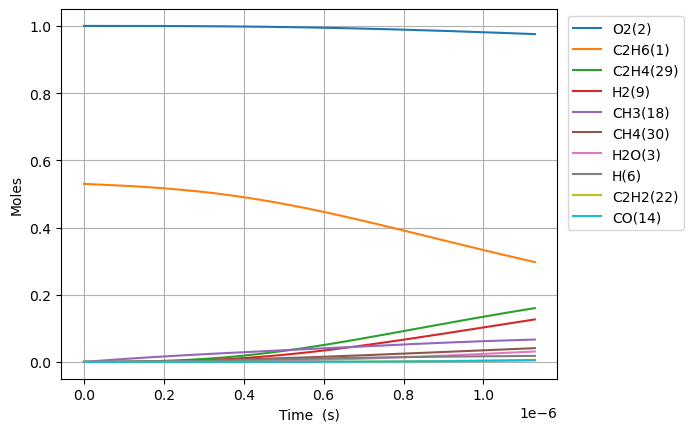

Source data for this figure (header and first rows):
Time (s), Volume (m^3), N2, Ne, C2H6(1), O2(2), H2O(3), C(4), CH(5), CH3(18), C2H5(31), CH4(30), C2H4(29), H(6), H2(9), C2H3(28), C2H2(22), HO2(12), CH3O2(36), C2H5O2(40), OH(8), O(7), CH2O(19), H2O2(13)
0.0, 0.8112, 3.76, 0.0, 0.5299, 1.0, 0.0, 0.0, 0.0, 0.0, 0.0, 0.0, 0.0, 0.0, 0.0, 0.0, 0.0, 0.0, 0.0, 0.0, 0.0, 0.0, 0.0, 0.0
3.242696522810464e-21, 0.8112, 3.76, 0.0, 0.5299, 1.0, 1.1468997937395641e-45, 4.570806337689553e-55, 7.472080889180348e-36, 3.0413593837645414e-16, 9.303587101113852e-19, 4.221879608196133e-23, 1.5362937534590541e-31, 5.929229950415944e-19, 2.9252615223704155e-32, 1.0796905970841912e-50, 5.931848481701866e-64, 3.374357150688014e-19, 3.76578029741101e-33, 5.420261757349699e-35, 2.205994217614836e-32, 1.4229793638334072e-24, 1.8481109638336792e-32, 1.157608457548423e-34
9.079550263869299e-21, 0.8112, 3.76, 0.0, 0.5299, 1.0, 1.3615998580210537e-44, 5.426461284140098e-54, 4.5131368570634634e-35, 8.515806274540674e-16, 2.605004388315474e-18, 1.1821263302821182e-22, 9.279214270903371e-31, 1.6601843861168547e-18, 1.7668579595120772e-31, 1.2818086768630938e-49, 1.3269307779674705e-62, 9.448200021926445e-19, 2.2745312996355858e-32, 3.273838101440544e-34, 1.3324205074393824e-31, 3.984342244542329e-24, 1.116259022155657e-31, 6.9919550835924486e-34
2.075325774598697e-20, 0.8112, 3.76, 0.0, 0.5299, 1.0, 1.3368270000915585e-43, 5.327731867315427e-53, 2.1728811225714443e-34, 1.946470005609276e-15, 5.9542957447380306e-18, 2.70200322915593e-22, 4.4675422350749595e-30, 3.7947071682689345e-18, 8.506660507058355e-31, 1.258487359975648e-48, 2.6217916103228727e-61, 2.1595885764403323e-18, 1.0950889104861243e-31, 1.576212119039281e-33, 6.415031184824265e-31, 9.107068109195318e-24, 5.374306682830058e-31, 3.366325394550773e-33
4.410067271022231e-20, 0.8112, 3.76, 0.0, 0.5299, 1.0, 1.1824084160914651e-42, 4.712318502120436e-52, 9.489542729236298e-34, 4.136248761919623e-15, 1.2652878457640661e-17, 5.741757666698763e-22, 1.951093066909563e-29, 8.063752732579332e-18, 3.715082133415786e-30, 1.1131178179996665e-47, 4.665338088850634e-60, 4.589125724935712e-18, 4.782540977701672e-31, 6.883732431854657e-33, 2.801612656371173e-30, 1.9352520251441903e-23, 2.347100924070548e-30, 1.4701627410864523e-32
9.079550263869299e-20, 0.8112, 3.76, 0.0, 0.5299, 1.0, 9.938855483557824e-42, 3.960987639729585e-51, 3.9616972874229506e-33, 8.515806274540039e-15, 2.6050043883676016e-17, 1.1821269100965266e-21, 8.145429480988992e-29, 1.660184386122507e-17, 1.550973659165616e-29, 9.356425964373328e-47, 7.868774587230828e-59, 9.448200021926495e-18, 1.9966167136780388e-30, 2.8738227837653e-32, 1.1696181341796847e-29, 3.984342618769746e-23, 9.798684330262146e-30, 6.13764004192133e-32
1.8418516249563435e-19, 0.8112, 3.76, 0.0, 0.5299, 1.0, 8.148474321894307e-41, 3.247456980184034e-50, 1.6184826089026878e-32, 1.727492129977975e-14, 5.2844374736667014e-17, 2.3980302206221616e-21, 3.3276737218686767e-28, 3.3678026118616335e-17, 6.336233467956036e-29, 7.670963297510722e-46, 1.292448588874524e-57, 1.9166348615908144e-17, 8.156830755325581e-30, 1.1740503777046277e-31, 4.7782717151249684e-29, 8.08252446672582e-23, 4.0030822721158304e-29, 2.5074262233878385e-31
3.709644822095171e-19, 0.8112, 3.76, 0.0, 0.5299, 1.0, 6.59884581565698e-40, 2.629874859112347e-49, 6.542165478217502e-32, 3.479315135025471e-14, 1.0643303644633027e-16, 4.829840936362772e-21, 1.3450989233574001e-27, 6.783039063379804e-17, 2.5612068754219504e-28, 6.212144962240891e-45, 2.0951148582051076e-56, 3.860264580387179e-17, 3.297121407772991e-29, 4.745699341252776e-31, 1.931453825246316e-28, 1.6278890805457804e-22, 1.6181098581737786e-28, 1.0135417697893204e-30
7.445231216372825e-19, 0.8112, 3.76, 0.0, 0.5299, 1.0, 5.3113252175598865e-39, 2.1167520814430725e-48, 2.6305759652438556e-31, 6.982961145118671e-14, 2.1361035988038178e-16, 9.693478746601348e-21, 5.408583611644935e-27, 1.3613511966575815e-16, 1.0298500200238294e-27, 5.000074711236615e-44, 3.37411789114865e-55, 7.747524017980042e-17, 1.3257580167723184e-28, 1.9082248328264305e-30, 7.766290882898617e-28, 3.267163405420114e-22, 6.5063485727052815e-28, 4.075406879135197e-30
1.4916404004928136e-18, 0.8112, 3.76, 0.0, 0.5299, 1, 4.2620039989178497e-38, 1.6985602383928133e-47, 1.0549786174016874e-30, 1.3990253165297912e-13, 4.279650068073847e-16, 1.942081988210793e-20, 2.169083933424718e-26, 2.727445777360651e-16, 4.130159192085037e-27, 4.012245064031538e-43, 5.416206472261061e-54, 1.5522042893166316e-16, 5.31688260681059e-28, 7.65283505447277e-30, 3.1146299998986806e-27, 6.545716283680526e-22, 2.6093367812436956e-27, 1.634420435559997e-29
2.9858749582038754e-18, 0.8112, 3.76, 0.0, 0.5299, 1, 3.4147896083121437e-37, 1.360915160405826e-46, 4.225417208481609e-30, 2.8004837205627753e-13, 8.5667430089699075e-16, 3.8875764213238795e-20, 8.687649618149073e-26, 5.459634939022261e-16, 1.654217956517904e-26, 3.2146785304920226e-42, 8.680052855693334e-53, 3.107108064354104e-16, 2.1295263137964095e-27, 3.0651257196965126e-29, 1.2474765823465697e-26, 1.3102838954248333e-21, 1.045095735364966e-26, 6.546206833957201e-29
5.974344073625999e-18, 0.8112, 3.76, 0.0, 0.5299, 1, 2.7339080261264218e-36, 1.0895596266589447e-45, 1.691268058597308e-29, 5.60340052861729e-13, 1.7140928900186026e-15, 7.778670111597138e-20, 3.4773239162757704e-25, 1.0924013263367356e-15, 6.621182843189204e-26, 2.5736974916188204e-41, 1.389939387510946e-51, 6.21691561442992e-16, 8.52365495956512e-27, 1.2268490829653667e-28, 4.993157347228481e-26, 2.621715195157188e-21, 4.183106539783745e-26, 2.6201887243128922e-28
1.1951282304470246e-17, 0.8112, 3.76, 0.0, 0.5299, 1, 2.1879573118708436e-35, 8.71978846590761e-45, 6.767275210652539e-29, 1.1209234144680505e-12, 3.4289300720314268e-15, 1.556127678833198e-19, 1.3913825106736899e-24, 2.1852769916145056e-15, 2.6493355868452733e-25, 2.0597402005961834e-40, 2.224808222277912e-50, 1.2436530714585039e-15, 3.410572240211236e-26, 4.908994378963327e-28, 1.9979133277896387e-25, 5.244604857097064e-21, 1.6737874909601503e-25, 1.0484167851066419e-27
2.3905158766158743e-17, 0.8112, 3.76, 0.0, 0.5299, 1, 1.7506982769572755e-34, 6.977155707086973e-44, 2.707350740838501e-28, 2.2420901376623656e-12, 6.858604451135475e-15, 3.112816732655496e-19, 5.5664360705620216e-24, 4.371028323805051e-15, 1.0599067495635088e-24, 1.6481051199791388e-39, 3.560417518335659e-49, 2.487576091490923e-15, 1.3644509783410845e-25, 1.963917407836982e-27, 7.9929542744688935e-25, 1.049049243087749e-20, 6.696239870299675e-25, 4.1943498283996275e-27
4.781291168953573e-17, 0.8112, 3.76, 0.0, 0.5299, 1, 1.4006916068244912e-33, 5.582254708393209e-43, 1.083028432774922e-27, 4.484423583977689e-12, 1.371795326965717e-14, 6.226865714201383e-19, 2.2267556550965884e-23, 8.742530994726161e-15, 4.2399720551913044e-24, 1.318609308700565e-38, 5.697247656715109e-48, 4.975422131561341e-15, 5.458248104286052e-25, 7.856308999790064e-27, 3.1974419211482384e-24, 2.098270057804097e-20, 2.6787139458353726e-24, 1.6778764786551567e-26
9.562841753628971e-17, 0.8112, 3.76, 0.0, 0.5299, 1, 1.1206064825138493e-32, 4.466016014908973e-42, 4.332290001035091e-27, 8.969090476315102e-12, 2.7436651147954966e-14, 1.2457647172898127e-18, 8.90738515418246e-23, 1.7485536362728467e-14, 1.696057838092616e-23, 1.0549375595907536e-37, 9.116060189528994e-47, 9.951114211724497e-15, 2.1833880788828044e-24, 3.142651486484381e-26, 1.2790288127190778e-23, 4.196884887077805e-20, 1.0715291801493083e-23, 6.711779018749413e-26
1.9125942922979766e-16, 0.8112, 3.76, 0.0, 0.5299, 1, 8.96506465576393e-32, 3.572898001120524e-41, 1.7329512476526206e-26, 1.7938424259816997e-11, 5.4874047869568155e-14, 2.4929944072709965e-18, 3.5630266234408333e-22, 3.4971547203373403e-14, 6.784369404231234e-23, 8.439701330496112e-37, 1.4586068131402744e-45, 1.9902498372140087e-14, 8.733729959597517e-24, 1.2570861790242533e-25, 5.1162193423258e-23, 8.394807344988954e-20, 4.286203931537126e-23, 2.6847662291493224e-25
3.8252145261681357e-16, 0.8112, 3.76, 0.0, 0.5299, 1, 7.17213684681486e-31, 2.858352937268215e-40, 6.9318754267061e-26, 3.587709182212907e-11, 1.0974884517286486e-13, 4.99174738019947e-18, 1.4252252048334647e-21, 6.994356930322462e-14, 2.7137753862074605e-22, 6.751842043614047e-36, 2.33380086072227e-44, 3.980526669332837e-14, 3.4935274862216156e-23, 5.028395938705527e-25, 2.0465085562670316e-22, 1.6793423458263613e-19, 1.714499019563801e-22, 1.0739174159680071e-24
7.650454993908455e-16, 0.8112, 3.76, 0.0, 0.5299, 1, 5.7377435310502595e-30, 2.286696900840299e-39, 2.7727642107569665e-25, 7.175442692798632e-11, 2.1949845521973934e-13, 1.0006427697910984e-17, 5.7009302741732665e-21, 1.3988761517717269e-13, 1.0855156905282239e-21, 5.401507045414971e-35, 3.734106026644673e-43, 7.961080333713333e-14, 1.3974180735992196e-22, 2.011368662683208e-24, 8.186075870818937e-22, 3.360174047460193e-19, 6.858031009154181e-22, 4.295691511634845e-24
1.5300935929389091e-15, 0.8112, 3.76, 0.0, 0.5299, 1, 4.5902084535083707e-29, 1.8293645193188352e-38, 1.1091084545580798e-24, 1.4350909706463333e-10, 4.389977370746102e-13, 2.0104485820673412e-17, 2.2803782756869605e-20, 2.7977571362205383e-13, 4.342073923169369e-21, 4.3212206303811844e-34, 5.974591543243843e-42, 1.5922187663045692e-13, 5.589686281469024e-22, 8.045495566250374e-24, 3.27443868300994e-21, 6.726271366627078e-19, 2.7432194193336577e-21, 1.7182809734554407e-23
3.0601897800350362e-15, 0.8112, 3.76, 0.0, 0.5299, 1, 3.6721722257764308e-28, 1.4634963000661431e-37, 4.4364390566221234e-24, 2.870184370376571e-10, 8.779965478288203e-13, 4.0575392014924914e-17, 9.121527635090836e-20, 5.595519372997749e-13, 1.7368318726346842e-20, 3.456985109609152e-33, 9.559370968742924e-41, 3.184440232399588e-13, 2.2358771730607115e-21, 3.21820268246408e-23, 1.3097771445532445e-20, 1.3476201668426756e-18, 1.0972891944507391e-20, 6.873132625348223e-23
6.120382154227291e-15, 0.8112, 3.76, 0.0, 0.5299, 1, 2.9377399842003073e-27, 1.1708019301352429e-36, 1.7745764286258628e-23, 5.740371157826241e-10, 1.755995157514963e-12, 8.261636419328706e-17, 3.6486157207417963e-19, 1.1191044918072019e-12, 6.947332666501293e-20, 2.7655957020951225e-32, 1.529503548256439e-39, 6.368883165503818e-13, 8.943512917636587e-21, 1.2872821824633292e-22, 5.239111956200996e-20, 2.7047004924841883e-18, 4.3891598198895885e-20, 2.749254791576542e-22
1.22407669026118e-14, 0.8112, 3.76, 0.0, 0.5299, 1, 2.3501928982155334e-26, 9.366483261187184e-36, 7.098305392846628e-23, 1.1480744684682356e-09, 3.5119963295969204e-12, 1.7109494766906786e-16, 1.4594486298259932e-18, 2.2382100294311973e-12, 2.778934557175445e-19, 2.2124862831039226e-31, 2.447216178361651e-38, 1.2737769035369066e-12, 3.577405135689655e-20, 5.149132695081005e-22, 2.095645486308427e-19, 5.447238204055234e-18, 1.7556646872935916e-19, 1.0997022610229573e-21
2.4481536399380818e-14, 0.8112, 3.76, 0.0, 0.5299, 1, 1.8801547299922724e-25, 7.493290952541021e-35, 2.839320545919979e-22, 2.2961491546221685e-09, 7.0240144845897894e-12, 3.656386707738155e-16, 5.8378104678606e-18, 4.476422819125363e-12, 1.1115744852928334e-18, 1.7700035961467317e-30, 3.91557715530518e-37, 2.547554078972695e-12, 1.4309613468483987e-19, 2.0596552680893675e-21, 8.382583578734061e-19, 1.1045821861643364e-17, 7.022661475209916e-19, 4.398809701715e-21
4.896307539291885e-14, 0.8112, 3.76, 0.0, 0.5299, 1, 1.5041240238874477e-24, 5.994798044077217e-34, 1.1357266586172663e-21, 4.592298450060878e-09, 1.4048114037813485e-11, 8.250723390117348e-16, 2.3351363892435758e-17, 8.952855256375269e-12, 4.446302180508357e-18, 1.4160257946250744e-29, 6.265021645644549e-36, 5.0951084356954106e-12, 5.723838363314507e-19, 8.238636628465057e-21, 3.3530339388725156e-18, 2.269702206095892e-17, 2.8090661011752937e-18, 1.75952398728144e-20
9.792615337999493e-14, 0.8112, 3.76, 0.0, 0.5299, 1, 1.2032994355930537e-23, 4.7961022185839165e-33, 4.542893614958045e-21, 9.184596733461684e-09, 2.809656611658984e-11, 2.0253245429267106e-15, 9.340642060111189e-17, 1.7905747562936373e-11, 1.778524051712949e-17, 1.1328571468327755e-28, 1.0024347373191237e-34, 1.0190217172546826e-11, 2.2895294531495103e-18, 3.295466703246538e-20, 1.3412138215734488e-17, 4.7815553567044974e-17, 1.1236275153898192e-17, 7.038095962884326e-20
1.46889231367071e-13, 0.8112, 3.76, 0.0, 0.5299, 1, 3.4406848535682145e-23, 1.3714363049924514e-32, 9.653629656487655e-21, 1.3776894709385895e-08, 4.214527116707218e-11, 3.5069615929959393e-15, 1.9849005803510943e-16, 2.6858667302174346e-11, 3.779368219217676e-17, 3.239330248085791e-28, 3.6896865598920952e-34, 1.5285325932805653e-11, 4.865241356882788e-18, 7.002884334592523e-20, 2.850079687867825e-17, 7.475021575114206e-17, 2.3877100112181432e-17, 1.4955953706960752e-19
1.9585230935414708e-13, 0.8112, 3.76, 0.0, 0.5299, 1, 7.257401816745679e-23, 2.8928759806750277e-32, 1.646792612014822e-20, 1.836919237783351e-08, 5.61942291886375e-11, 5.2699834679345364e-15, 3.386029070586698e-16, 3.581161447470475e-11, 6.447164759834444e-17, 6.8328341249470905e-28, 9.358002110172486e-34, 2.038043471647332e-11, 8.299515620939362e-18, 1.1946124379359336e-19, 4.8619011198974573e-17, 1.0350100818386271e-16, 4.073154773611563e-17, 2.5513097046603063e-19
2.9377846532829925e-13, 0.8112, 3.76, 0.0, 0.5299, 1, 1.982221988468861e-22, 7.902079017445504e-32, 3.409464418350723e-20, 2.755378699310005e-08, 8.42927389374789e-11, 9.45642010611832e-15, 7.010419770274563e-16, 5.3717573205934715e-11, 1.334806054970473e-16, 1.8663442394998924e-27, 3.2726536736279046e-33, 3.057065233875213e-11, 1.718304526269176e-17, 2.473302827476889e-19, 1.006595029998942e-16, 1.6526493821811936e-16, 8.432957837019705e-17, 5.282162489860888e-19
3.917046213024514e-13, 0.8112, 3.76, 0.0, 0.5299, 1, 4.1474722505996475e-22, 1.6535193770814947e-31, 5.798588953731145e-20, 3.67383804776656e-08, 1.1239217894604027e-10, 1.4677608922407918e-14, 1.192301192061006e-15, 7.162363282428254e-11, 2.2701595023159855e-16, 3.9051777770938985e-27, 8.177720746132283e-33, 4.076087004712534e-11, 2.922378229603867e-17, 4.206455692712e-19, 1.7119547538162234e-16, 2.337074233433005e-16, 1.4342265851353651e-16, 8.983574577909903e-19
4.896307772766035e-13, 0.8112, 3.76, 0.0, 0.5299, 1, 7.550316015427336e-22, 3.0104312771588647e-31, 8.858907051186432e-20, 4.5922972750765884e-08, 1.4049261565728026e-10, 2.1007460643974186e-14, 1.821586207856089e-15, 8.952980054008587e-11, 3.4682970288725715e-16, 7.109528397442721e-27, 1.7350475628563652e-32, 5.095108784775208e-11, 4.464721528896479e-17, 6.426537867368404e-19, 2.615480426028885e-16, 3.0930550033965566e-16, 2.191176226004339e-16, 1.37248715178364e-18
6.854830892249078e-13, 0.8112, 3.76, 0.0, 0.5299, 1, 1.9935068195112967e-21, 7.95013178563236e-31, 1.7035245169926958e-19, 6.4292153586474e-08, 1.9669654176664564e-10, 3.706279159907322e-14, 3.5029321972473964e-15, 1.2534246708199706e-10, 6.669440127224453e-16, 1.8773253508568412e-26, 6.357303551750195e-32, 7.133152373162547e-11, 8.585447259054733e-17, 1.2358111644734476e-18, 5.029477824912824e-16, 4.824178832077809e-16, 4.2135634267694557e-16, 2.6392438693188485e-18
8.813354011732121e-13, 0.8112, 3.76, 0.0, 0.5299, 1, 4.133040005540239e-21, 1.648575159357534e-30, 2.7937568685597395e-19, 8.266132950178076e-08, 2.529045159510088e-10, 5.762098808777198e-14, 5.7449377770258684e-15, 1.6115557272708232e-10, 1.0937909235310453e-15, 3.8925353085600916e-26, 1.6509072758520903e-31, 9.17119599903331e-11, 1.4080025491413776e-16, 2.026744235456844e-18, 8.248333457177552e-16, 6.845928740550353e-16, 6.91024795005451e-16, 4.328352767664117e-18
1e-12, 0.8112, 3.76, 0.0, 0.5299, 1, 6.079069685009955e-21, 2.4251834388400817e-30, 3.586910120324318e-19, 9.379099348342928e-08, 2.869622316100806e-10, 7.226726567481654e-14, 7.376095591217545e-15, 1.8285452338342727e-10, 1.4043310171118663e-15, 5.725778457748025e-26, 2.855937275644099e-31, 1.0406022539614218e-10, 1.8077381936859985e-16, 2.602168644701923e-18, 1.0590104623616379e-15, 8.21225093224358e-16, 8.872136540863395e-16, 5.557206838368815e-18
1.2730400250698208e-12, 0.8112, 3.76, 0.0, 0.5299, 1, 1.2418598152982757e-20, 4.955585253918695e-30, 5.791873669667737e-19, 1.193996665732686e-07, 3.653326066324935e-10, 1.1224407237209918e-13, 1.1910899647439285e-14, 2.327831013449059e-10, 2.2676442887391872e-15, 1.1698443951702153e-25, 7.319204789025625e-31, 1.3247283363256353e-10, 2.9190030647538704e-16, 4.20187990263761e-18, 1.7100284319374948e-15, 1.1761182863199777e-15, 1.43262470199632e-15, 8.973448485628545e-18
2.056449272863038e-12, 0.8112, 3.76, 0.0, 0.5299, 1, 5.339162708129119e-20, 2.1324390842279354e-29, 1.5058506374162023e-18, 1.9287628168022815e-07, 5.902373555457695e-10, 2.755165391780609e-13, 3.097191192890783e-14, 3.7604342915577125e-10, 5.896022482551692e-15, 5.031810515282263e-25, 5.400643940380657e-30, 2.139945854192733e-10, 7.589247413919642e-16, 1.0925376669441782e-17, 4.4461096033543794e-15, 2.507867202920193e-15, 3.72488454592963e-15, 2.3331108372724224e-17
3.6232677684494724e-12, 0.8112, 3.76, 0.0, 0.5299, 1, 3.0065554665539644e-19, 1.2029235004661016e-28, 4.6671775111666145e-18, 3.3982927575223806e-07, 1.0402411112903762e-09, 8.181645196376618e-13, 9.602088623133534e-14, 6.625851774592678e-10, 1.8275772606764415e-14, 2.8360757206518344e-24, 5.713344293778174e-29, 3.77038107025979e-10, 2.3521981822270397e-15, 3.386653394047338e-17, 1.3781025951814384e-14, 6.566138593063266e-15, 1.15457335636233e-14, 7.231610525239662e-17
6.756904759622341e-12, 0.8112, 3.76, 0.0, 0.5299, 1, 1.996475261755128e-18, 8.015914856622703e-28, 1.6220643641567595e-17, 6.337343193311276e-07, 1.9410255685785437e-09, 2.7678689860895123e-12, 3.339128005381305e-13, 1.2357531288818978e-09, 6.353002443139869e-14, 1.8867198499437397e-23, 7.405843288092558e-28, 7.031252225673777e-10, 8.175104186208527e-15, 1.177361497262456e-16, 4.7902035433867063e-14, 2.0261712617451163e-14, 4.0133661240801406e-14, 2.5136449883724844e-16
9.89054175079521e-12, 0.8112, 3.76, 0.0, 0.5299, 1, 5.99910943295632e-18, 2.4153394100056307e-27, 3.4746977955064255e-17, 9.276381034924488e-07, 2.842845842041867e-09, 5.870113929888748e-12, 7.156425709169296e-13, 1.809033796559583e-09, 1.3611425509302665e-13, 5.677272371291116e-23, 2.9778729937950214e-27, 1.0292124348005415e-09, 1.7512453725232892e-14, 2.522694163422926e-16, 1.0262483519092243e-13, 4.139591711530141e-14, 8.59844283342733e-14, 5.385170800028764e-16
1e-11, 0.8112, 3.76, 0.0, 0.5299, 1, 6.198423334315316e-18, 2.4958894921260448e-27, 3.552010091167874e-17, 9.379041688999368e-07, 2.874365232824907e-09, 5.999307842260643e-12, 7.315791569427596e-13, 1.8290605869621476e-09, 1.3914371390716564e-13, 5.866251814281042e-23, 3.1096591796822168e-27, 1.04060269504335e-09, 1.7902114497793925e-14, 2.578847788403261e-16, 1.0490869321593313e-13, 4.226858907525456e-14, 8.789805817124938e-14, 5.505013343988969e-16
1.3024178741968079e-11, 0.8112, 3.76, 0.0, 0.5299, 1, 1.3293646706659487e-17, 5.3669333747360844e-27, 6.024401977460007e-17, 1.2215406282394756e-06, 3.745701776147521e-09, 1.0124893823265796e-11, 1.241367491612803e-12, 2.3824273339517184e-09, 2.360335674317232e-13, 1.2597824350047336e-22, 8.182639385309605e-27, 1.355299744080986e-09, 3.036326730031242e-14, 4.3748577518884473e-16, 1.7794974083757127e-13, 6.996864606725198e-14, 1.4909971565821526e-13, 9.337733976474633e-16
1.6157815733140947e-11, 0.8112, 3.76, 0.0, 0.5299, 1, 2.4898516649378087e-17, 1.00798580343239e-26, 9.270953689040508e-17, 1.5154418935754252e-06, 4.649593210267615e-09, 1.553220310386432e-11, 1.9112501742801078e-12, 2.9559338996929883e-09, 3.632932472916195e-13, 2.362797904108433e-22, 1.8280693443755308e-26, 1.681387150776264e-09, 4.672653300133128e-14, 6.734053105601722e-16, 2.7387708216816677e-13, 1.0597979168439312e-13, 2.2948126235600844e-13, 1.4371329999352953e-15
2.2425089715486685e-11, 0.8112, 3.76, 0.0, 0.5299, 1, 6.481565472249053e-17, 2.6386357745169976e-26, 1.7853772511104544e-16, 2.1032406460257734e-06, 6.46048198332231e-09, 2.9804389428878766e-11, 3.684091681707228e-12, 4.1032867042786264e-09, 6.99853353840592e-13, 6.168033533072373e-22, 6.300153422435365e-26, 2.3335622577742076e-09, 8.998667084227592e-14, 1.2974282686540469e-15, 5.275403033124007e-13, 2.003169395203444e-13, 4.4204958126607426e-13, 2.768160405721696e-15
2.8692363697832423e-11, 0.8112, 3.76, 0.0, 0.5299, 1, 1.3391927479028229e-16, 5.481437438524313e-26, 2.922136535675994e-16, 2.6910343608687634e-06, 8.275510873846535e-09, 4.8686628776056334e-11, 6.035470984294577e-12, 5.2510934821442686e-09, 1.1458371066660228e-12, 1.2778878476170085e-21, 1.6122354643131187e-25, 2.9857377587424005e-09, 1.472847573429573e-13, 2.124499005412723e-15, 8.636171667883987e-13, 3.244065145584846e-13, 7.237033263919065e-13, 4.531595723133282e-15
3.4959637680178163e-11, 0.8112, 3.76, 0.0, 0.5299, 1, 2.40809768300221e-16, 9.909776195745582e-26, 4.3371849973658756e-16, 3.2788230381309295e-06, 1.0094678527052625e-08, 7.21788747451078e-11, 8.966760449327864e-12, 6.3993555717587246e-09, 1.701289399858978e-12, 2.3041238448111553e-21, 3.4632868006162304e-25, 3.6379136567845265e-09, 2.186122589231331e-13, 3.1547863611408353e-15, 1.2821104959252459e-12, 4.782476405707849e-13, 1.0744571623597721e-12, 6.7274351985411055e-15
4.749418564486964e-11, 0.8112, 3.76, 0.0, 0.5299, 1, 6.014292511322805e-16, 2.5043365785084394e-25, 8.001417870458394e-16, 4.4543852800156846e-06, 1.3745424853298203e-08, 1.329932062471173e-10, 1.6574407901696795e-11, 8.697250890985495e-09, 3.140775445084524e-12, 5.789352368004351e-21, 1.1846540598885185e-24, 4.94226665617083e-09, 4.0332233483120897e-13, 5.825664670989141e-15, 2.366357671292763e-12, 8.751812710507123e-13, 1.9833220598531784e-12, 1.2416312077698625e-14
6.002873360956111e-11, 0.8112, 3.76, 0.0, 0.5299, 1, 1.2133051119131532e-15, 5.109632747874642e-25, 1.2776620275498585e-15, 5.6299273718850854e-06, 1.7412710478824792e-08, 2.1224702482484285e-10, 2.6517656459724095e-11, 1.0996983018518839e-08, 5.018661936308952e-12, 1.1747571993440561e-20, 3.027443201946974e-24, 6.246621279975884e-09, 6.440508945238516e-13, 9.311362763618309e-15, 3.780304013141405e-12, 1.391111372418408e-12, 3.1687575630913482e-12, 1.983476208551792e-14
7.25632815742526e-11, 0.8112, 3.76, 0.0, 0.5299, 1, 2.1426405574550704e-15, 9.122774319878493e-25, 1.8661347910295212e-15, 6.805449313942743e-06, 2.1096524996978158e-08, 3.0993997370803504e-10, 3.880705302177997e-11, 1.3298562234732468e-08, 7.335298999165875e-12, 2.086421782778562e-20, 6.4645904215036874e-24, 7.550977552085959e-09, 9.407324373953075e-13, 1.3613165605379515e-14, 5.52397178654144e-12, 2.026031768479801e-12, 4.6308759928962394e-12, 2.8982756518683356e-14
8.509782953894408e-11, 0.8112, 3.76, 0.0, 0.5299, 1, 3.455595991144448e-15, 1.4872088371237677e-24, 2.5654159417634904e-15, 7.980951106392022e-06, 2.4796858017410224e-08, 4.260716963822336e-10, 5.3453130094458156e-11, 1.5601998803332194e-08, 1.0091038525072018e-11, 3.383957018549891e-20, 1.2236752387196385e-23, 8.855335496369661e-09, 1.2933015874781848e-12, 1.87323508824758e-14, 7.59738347327407e-12, 2.7799365357240242e-12, 6.369789348720536e-12, 3.9860266762320446e-14
9.999999999999999e-11, 0.8112, 3.76, 0.0, 0.5299, 1, 5.607331106030202e-15, 2.4450030361448462e-24, 3.540764233411863e-15, 9.378464563550009e-06, 2.921761762415349e-08, 5.881307805999671e-10, 7.394668450654855e-11, 1.8342957234310364e-08, 1.3939142705803714e-11, 5.52917071987927e-20, 2.3521825875765216e-23, 1.0406072879913883e-08, 1.7850957092000798e-12, 2.588379648617305e-14, 1.049152206790216e-11, 3.831056041873514e-12, 8.797474168808277e-12, 5.504276157279528e-14
1.1016692546832703e-10, 0.8112, 3.76, 0.0, 0.5299, 1, 7.49734719538134e-15, 3.2977823333563648e-24, 4.295827455522482e-15, 1.0331894243279172e-05, 3.2247038013999254e-08, 7.136500353919101e-10, 8.985745951838123e-11, 2.0214485038655848e-08, 1.6921247515189073e-11, 7.427309929507353e-20, 3.4789798175607474e-23, 1.146405649703955e-08, 2.165841415601418e-12, 3.142794350204054e-14, 1.2733530159938665e-11, 4.644677104260297e-12, 1.0678447769662958e-11, 6.680372053848869e-14
1.6030511732709294e-10, 0.8112, 3.76, 0.0, 0.5299, 1, 2.309985404655527e-14, 1.0614553634557564e-23, 9.080025687808515e-15, 1.5033538730699645e-05, 4.7345163409014416e-08, 1.5100562915929735e-09, 1.9140943745444046e-10, 2.946219672487505e-08, 3.5866662986746635e-11, 2.3433545523278745e-19, 1.6168951546750149e-22, 1.6681519616005805e-08, 4.578702149107909e-12, 6.668318437099629e-14, 2.6963771536791245e-11, 9.801742183733994e-12, 2.2622206983079558e-11, 1.4144356600663408e-13
2.0542948999998225e-10, 0.8112, 3.76, 0.0, 0.5299, 1, 4.861550634167663e-14, 2.3154017478060193e-23, 1.4888178219356908e-14, 1.9264743141826407e-05, 6.115847540719693e-08, 2.4790308117356726e-09, 3.160337309604001e-10, 3.78115077043579e-08, 5.895834290838274e-11, 5.0311823869464475e-19, 4.411722058628827e-22, 2.1377261543466266e-08, 7.508699583486994e-12, 1.0971243767117072e-13, 4.42840908279438e-11, 1.607034591677245e-11, 3.7168587961473124e-11, 2.322765379167777e-13
2.5055386267287157e-10, 0.8112, 3.76, 0.0, 0.5299, 1, 8.8208988619507e-14, 4.3470965396630944e-23, 2.211272983604877e-14, 2.3495686441926536e-05, 7.518444478406545e-08, 3.686922793650115e-09, 4.726441848427394e-10, 4.618629460023397e-08, 8.779081421697177e-11, 9.30816955554455e-19, 9.869360695379668e-22, 2.6073028425621103e-08, 1.115406810695663e-11, 1.6350572796029537e-13, 6.588117067167195e-11, 2.3880370089139496e-11, 5.5317449920549416e-11, 3.4552015246846246e-13
2.9116579807847194e-10, 0.8112, 3.76, 0.0, 0.5299, 1, 1.3843721748234228e-13, 7.025197952480973e-23, 2.982036769139665e-14, 2.7303312169897553e-05, 8.798924202895503e-08, 4.97828623909633e-09, 6.413454266661971e-10, 5.3745776872490197e-08, 1.1866292740774855e-10, 1.4859459505716337e-18, 1.814658649113594e-21, 3.029924087740857e-08, 1.504405252966221e-11, 2.2116943107574974e-13, 8.897614789055594e-11, 3.222719066520391e-11, 7.473576457660388e-11, 4.66599431074936e-13
3.317777334840723e-10, 0.8112, 3.76, 0.0, 0.5299, 1, 2.0483164167392826e-13, 1.0696433735452838e-22, 3.8665114166255405e-14, 3.111072641246232e-05, 1.0096555339867912e-07, 6.463147191995752e-09, 8.367060621499703e-10, 6.132662343233169e-08, 1.5421241409997544e-10, 2.2362521815052626e-18, 3.091899949264165e-21, 3.452547525844816e-08, 1.950886374469609e-11, 2.8763762993871564e-13, 1.1553715285233628e-10, 4.1822384315964845e-11, 9.7079906788549e-11, 6.058293409851847e-13
3.723896688896727e-10, 0.8112, 3.76, 0.0, 0.5299, 1, 2.89649339675909e-13, 1.555285305941756e-22, 4.8642179755925414e-14, 3.4917929176485975e-05, 1.1411303055298042e-07, 8.141493509364333e-09, 1.0590805548086366e-09, 6.892917802305794e-08, 1.9445254013134525e-10, 3.215872919677397e-18, 4.9629981352155015e-21, 3.875173238144196e-08, 2.4546323795520244e-11, 3.629499185569489e-13, 1.455650998470275e-10, 5.266590597488036e-11, 1.2235354330249018e-10, 7.632089507993489e-13
4.1300160429527307e-10, 0.8112, 3.76, 0.0, 0.5299, 1, 3.951480322885951e-13, 2.180092020925878e-22, 5.974679652262843e-14, 3.8724920468822844e-05, 1.2743132616155943e-07, 1.001331304865972e-08, 1.308822588263757e-09, 7.655378332770508e-08, 2.393968006940075e-10, 4.460893585845842e-18, 7.59832605702443e-21, 4.297801305900723e-08, 3.0154263525550235e-11, 4.4714520406378616e-13, 1.7906092996101946e-10, 6.475773857407193e-11, 1.5056031490125925e-10, 9.387373369490852e-13
4.5361353970087345e-10, 0.8112, 3.76, 0.0, 0.5299, 1, 5.235860356416697e-13, 2.9660003157472243e-22, 7.197421577980683e-14, 4.253170029631782e-05, 1.4092009379710317e-07, 1.2078593667728706e-08, 1.5862851489252019e-09, 8.420078108145883e-08, 2.890588960487405e-10, 6.009180492759101e-18, 1.1192999434152022e-20, 4.7204318103682986e-08, 3.6330521637009634e-11, 5.402617850165958e-13, 2.1602560828449127e-10, 7.80978900407187e-11, 1.8170383935387635e-10, 1.132413582876206e-12
4.942254751064738e-10, 0.8112, 3.76, 0.0, 0.5299, 1, 6.77222179290988e-13, 3.9360318343031573e-22, 8.531970499025381e-14, 4.633826866580783e-05, 1.5457898779043437e-07, 1.4337323224729516e-08, 1.89182063796072e-09, 9.187051222373936e-08, 3.4345269872719266e-10, 7.900113796442299e-18, 1.5963694423978697e-20, 5.1430648327942265e-08, 4.3072943426392496e-11, 6.423374517052629e-13, 2.564601200944805e-10, 9.268638927735726e-11, 2.1578771520313376e-10, 1.3442367779152378e-12
... 334 more rows
